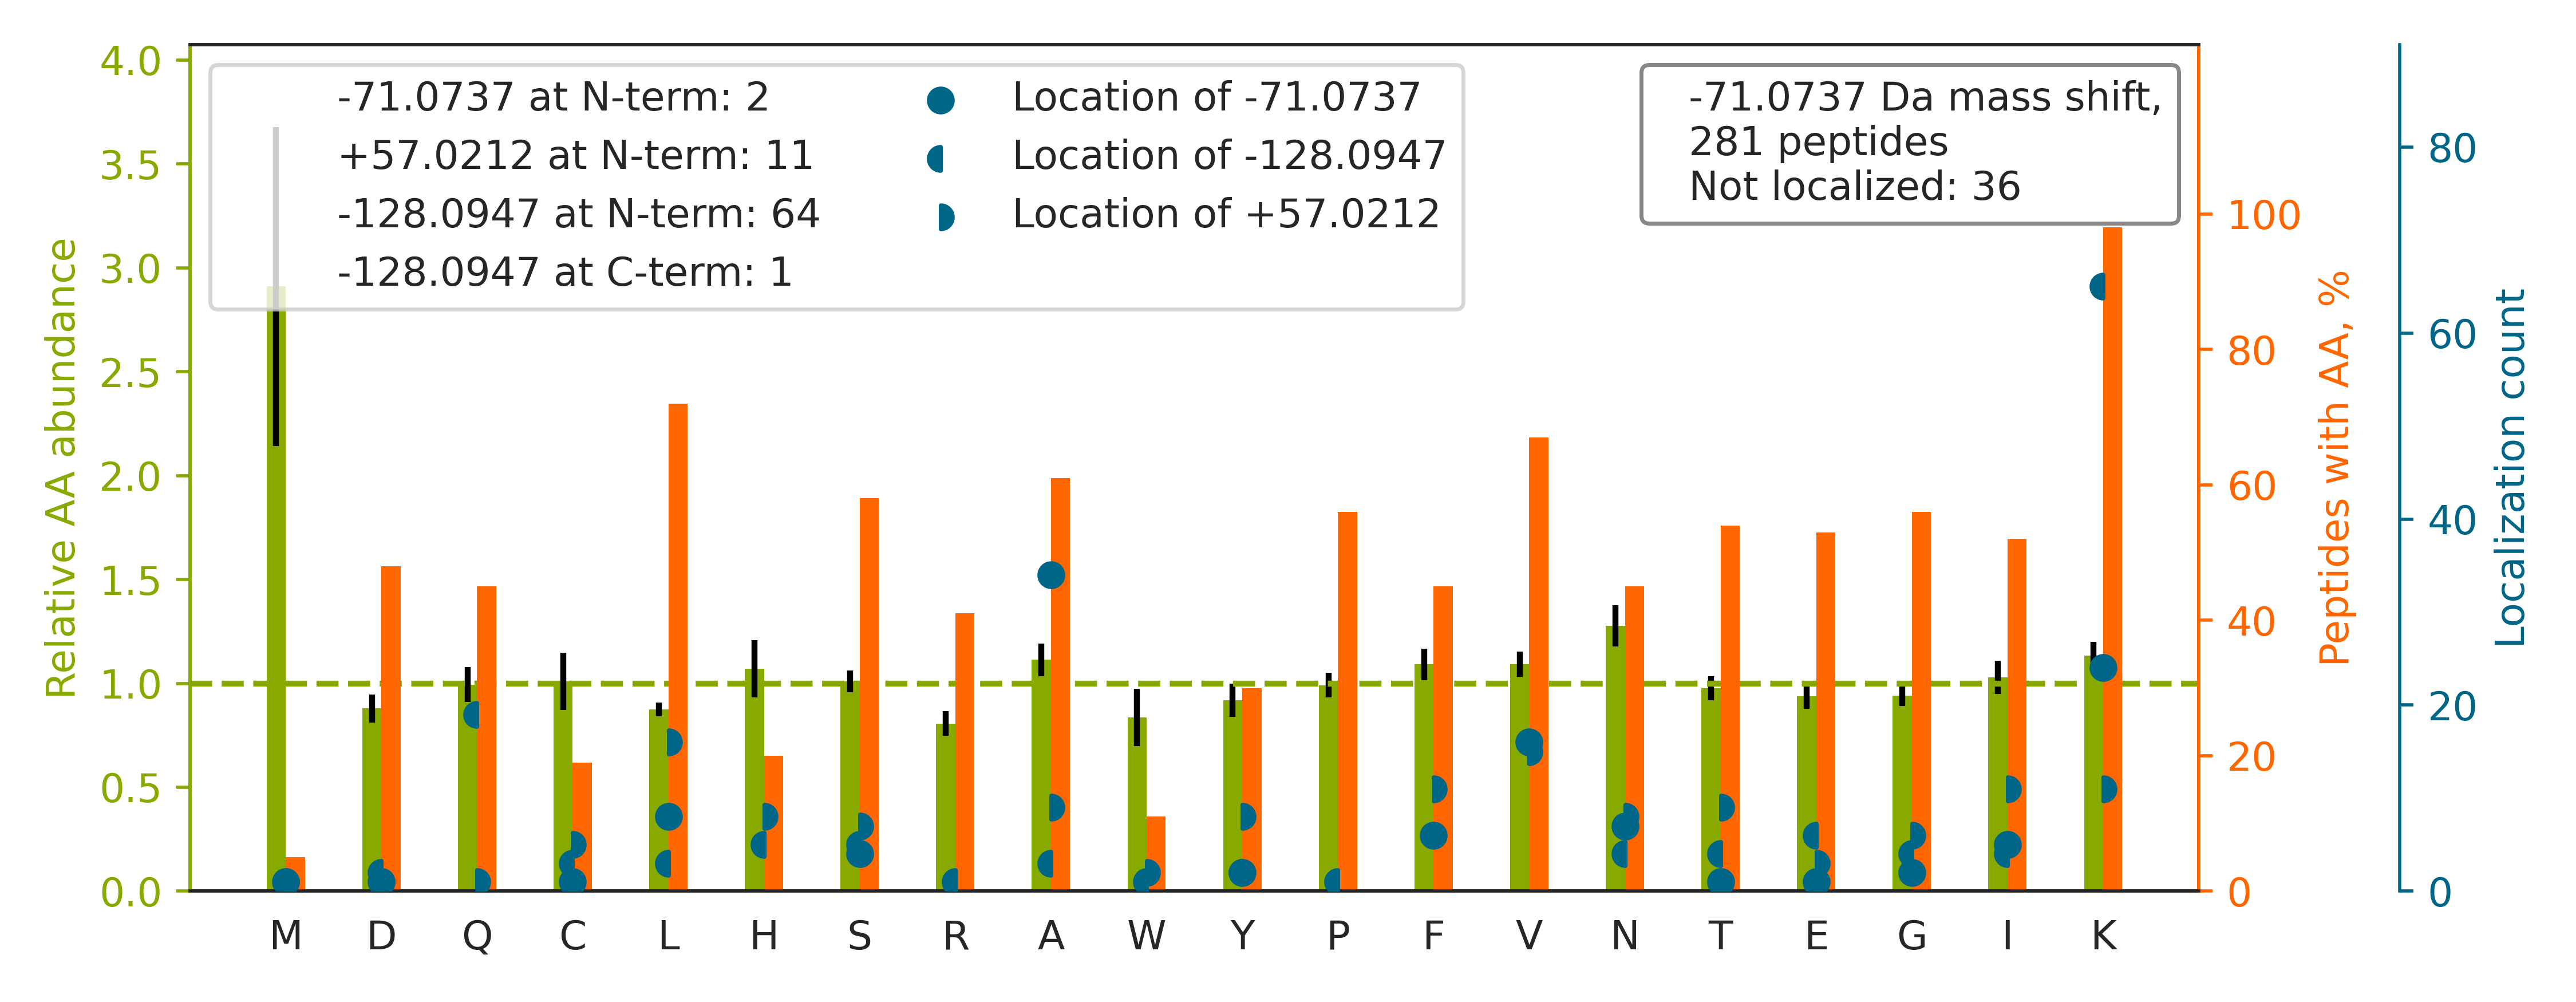

Source data for this figure (header and first rows):
top isoform	localization score	spectrum
R.KDGNASGTTLLEALDCILPPTRPTDKPLR.L		01CPTAC_COprospective_W_VU_20150901_01CO…
R.KA[-71]CADATLSQITNNIDPVGR.I	0.891	01CPTAC_COprospective_W_VU_20150901_01CO…
K.KLIGEVSSGSGETFSYPDFLR.M		01CPTAC_COprospective_W_VU_20150901_01CO…
R.K[-128]DL[+57]YANTVLSGGTTMYPGIADR.M	0.4445	01CPTAC_COprospective_W_VU_20150901_01CO…
K.KN[-71]LDSTTVAVHGEEIYCK.S	0.8916	01CPTAC_COprospective_W_VU_20150901_01CO…
R.KFA[-71]NSLVGVQQQLQAFNTYR.T	0.9081	01CPTAC_COprospective_W_VU_20150901_01CO…
R.KTVL[-71]GTPEVLLGALPGAGGTQR.L	0.1674	01CPTAC_COprospective_W_VU_20150901_01CO…
K.KNFESLSEAFSVASAAAVLSHNR.Y		01CPTAC_COprospective_W_VU_20150901_01CO…
K.KH[-128]S[+57]QFIGYPITLYLEK.E	0.1406	01CPTAC_COprospective_W_VU_20150901_01CO…
K.KYA[-71]WQGVALLPFVDER.R	0.9204	01CPTAC_COprospective_W_VU_20150901_01CO…
K.KS[+57]Q[-128]IFSTASDNQPTVTIK.V	0.7886	01CPTAC_COprospective_W_VU_20150901_01CO…
K.K[-128]C[+57]AGCTNPISGLGGTK.Y	0.4478	01CPTAC_COprospective_W_VU_20150901_01CO…
K.KALVLDCHYPEDEVGQEDEAESDIFSIR.E		01CPTAC_COprospective_W_VU_20150901_01CO…
K.KS[+57]Q[-128]VFSTAADGQTQVEIK.V	0.8593	01CPTAC_COprospective_W_VU_20150901_01CO…
K.KY[+57]N[-128]SQNQSNNQFVLYR.I	0.6552	01CPTAC_COprospective_W_VU_20150901_01CO…
R.KIWCFGPDGTGPNILTDITK.G		01CPTAC_COprospective_W_VU_20150901_01CO…
K.KHLEINPDHPIVETLR.Q		01CPTAC_COprospective_W_VU_20150901_01CO…
K.KAN[-71]LQIDQINTDLNLER.S	0.001877	01CPTAC_COprospective_W_VU_20150901_01CO…
K.K[-128]I[+57]NESTQNWHQLENIGNFIK.A	0.4893	01CPTAC_COprospective_W_VU_20150901_01CO…
R.KF[-71]GVVLDEIKPSSAPELQAVR.M	0.878	01CPTAC_COprospective_W_VU_20150901_01CO…
R.K[-128]F[+57]HYLPFLPSTEDVYDCR.V	0.3205	01CPTAC_COprospective_W_VU_20150901_01CO…
K.KV[-71]LGAFSDGLAHLDNLK.G	0.8958	01CPTAC_COprospective_W_VU_20150901_01CO…
K.KVWLDPNETNEIANANSR.Q		01CPTAC_COprospective_W_VU_20150901_01CO…
R.KFLDGNELTLADCNLLPK.L		01CPTAC_COprospective_W_VU_20150901_01CO…
R.KT[+57]Q[-128]PYDVYDQVEFDVPVGSR.G	0.003936	01CPTAC_COprospective_W_VU_20150901_01CO…
K.KNA[-71]DLQVLKPEPELVYEDLR.G	0.2011	01CPTAC_COprospective_W_VU_20150901_01CO…
K.GIVDQSQQAYQEAFEISK[-71]K.E	0.02209	01CPTAC_COprospective_W_VU_20150901_01CO…
K.KHQILEQAVEDYAETVHQLSK.T		01CPTAC_COprospective_W_VU_20150901_01CO…
K.KITH[-128]N[+57]PFGPGQFFDLSIR.C	0.0685	01CPTAC_COprospective_W_VU_20150901_01CO…
K.KS[-71]CCSCCPVGCAK.C	0.8067	01CPTAC_COprospective_W_VU_20150901_01CO…
K.K[-128]L[+57]LDLVQQSCNYK.Q	0.6022	01CPTAC_COprospective_W_VU_20150901_01CO…
R.K[-128]I[+57]QALQQQADEAEDR.A	0.5027	01CPTAC_COprospective_W_VU_20150901_01CO…
K.K[+57]C[-128]STSPLLEACEFLR.K	0.02517	01CPTAC_COprospective_W_VU_20150901_01CO…
K.KN[-71]LVEQHIQDIVVHYTFNK.V	0.8665	01CPTAC_COprospective_W_VU_20150901_01CO…
-.K[-128]T[+57]ILSNQTVDIPENVDITLK.-	0.3458	01CPTAC_COprospective_W_VU_20150901_01CO…
K.KVN[-71]IDFEPFKPINTSLYLCDNK.F	0.01737	01CPTAC_COprospective_W_VU_20150901_01CO…
K.KI[-71]FVGGLSPDTPEEK.I	0.93	01CPTAC_COprospective_W_VU_20150901_01CO…
K.KA[-71]AATTAQEYLK.T	0.8354	01CPTAC_COprospective_W_VU_20150901_01CO…
K.K[-128]A[+57]CGNFGIPCELR.V	0.3112	01CPTAC_COprospective_W_VU_20150901_01CO…
K.KVT[-128]H[+57]AVVTVPAYFNDAQR.Q	0.05954	01CPTAC_COprospective_W_VU_20150901_01CO…
R.K[-128]F[+57]GYVDFESAEDLEK.A	0.6686	01CPTAC_COprospective_W_VU_20150901_01CO…
K.KV[+57]N[-128]ESSLNWPQLENIGNFIK.A	0.004591	01CPTAC_COprospective_W_VU_20150901_01CO…
R.K[+57]C[-128]STSSLLEACTFR.R	0.01098	01CPTAC_COprospective_W_VU_20150901_01CO…
K.KGIVDQSQQAYQEAFEISK.K		01CPTAC_COprospective_W_VU_20150901_01CO…
R.KFNALFAQGNYSEAAK.V		01CPTAC_COprospective_W_VU_20150901_01CO…
K.LASVPAGGAVAVSAAPGSAAPAAGSAPAAAEEK[-71]…	0.5948	01CPTAC_COprospective_W_VU_20150901_01CO…
K.KA[+57]AAQ[-128]LLQSQAQQSGAQQTK.K	0.04873	01CPTAC_COprospective_W_VU_20150901_01CO…
K.K[-128]SSGE[+57]IVYCGQVFEK.S	0.01502	01CPTAC_COprospective_W_VU_20150901_01CO…
R.KA[-71]GNFYVPAEPK.L	0.8497	01CPTAC_COprospective_W_VU_20150901_01CO…
R.K[-128]L[+57]EVEANNAFDQYR.D	0.5446	01CPTAC_COprospective_W_VU_20150901_01CO…
K.K[-128]L[+57]EGNSPQGSNQGVK.I	0.6896	01CPTAC_COprospective_W_VU_20150901_01CO…
K.KV[+57]I[-128]QYLAYVASSHK.S	0.3551	01CPTAC_COprospective_W_VU_20150901_01CO…
R.K[-128]F[+57]YGPEGPYGVFAGR.D	0.8106	01CPTAC_COprospective_W_VU_20150901_01CO…
R.K[-128]V[+57]GAENVAIVEPSER.H	0.09486	01CPTAC_COprospective_W_VU_20150901_01CO…
K.KI[-71]EVIKPGDLGVDLTSK.L	0.8773	01CPTAC_COprospective_W_VU_20150901_01CO…
K.KV[-71]PQVSTPTLVEVSR.N	0.8638	01CPTAC_COprospective_W_VU_20150901_01CO…
K.KVADALTNAVAHVDDMPNALSALSDLHAHK.L		01CPTAC_COprospective_W_VU_20150901_01CO…
K.K[-128]A[+57]LTDAGCNLNPLQYIK.Q	0.3368	01CPTAC_COprospective_W_VU_20150901_01CO…
R.KA[-71]SGPPVSELITK.A	0.9796	01CPTAC_COprospective_W_VU_20150901_01CO…
K.KA[-71]PDFVFYAPR.L	0.9146	01CPTAC_COprospective_W_VU_20150901_01CO…
... 221 more rows
